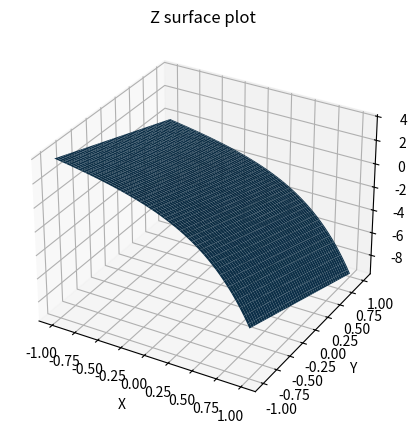

The matplotlib source for this figure:
# -*- coding: utf-8 -*-
"""
Created on Wed Feb 25 10:15:02 2026
@author: andrearaaschou

Task 3: Implicit functions
"""
import numpy as np
import  matplotlib.pyplot as plt
from scipy.optimize import fsolve

def f(x, y, z):
    return x + 2*y + z + np.e**(2*z) - 1

def func(z):
    dzdx = - 1 / (1 + 2*np.e**(2*z))
    dzdy = - 2 / (1 + 2*np.e**(2*z))
    return [dzdx, dzdy]

def taylor_polynomial(z, point=(0, 0) , degree=2):
    def polynomial_return(x, y):
        for i in range(0, degree+1):
            for j in range(0, degree+1-i):
                eee +=1
    return(polynomial_return)


def numerical_partial_wrt_x(f, h=10**(-7)):
    '''
    takes in function and precision and returns function of partial derivative with respect to x 
    '''
    def return_function(x, y, z):
        return((f(x+h, y, z) - f(x,y, z))/h)
    return(return_function)


def numerical_partial_wrt_y(f, h=10**(-7)):
    '''
    takes in function and precision and returns function of partial derivative with respect to y 
    '''
    def return_function(x, y, z):
        return((f(x, y+h, z) - f(x,y, z))/h)
    return(return_function)

def numerical_partial_wrt_z(f, h=10**(-7)):
    '''
    takes in function and precision and returns function of partial derivative with respect to z 
    '''
    def return_function(x, y, z):
        return((f(x, y, z+h) - f(x,y, z))/h)
    return(return_function)

#root = fsolve(func, 0)
x = np.linspace(-1, 1, 100)
y = np.linspace(-1, 1, 100)
X, Y = np.meshgrid(x, y)


root = []
for x_i in x:
    for y_i in y:
        root.append(fsolve(f, 0, args = (x_i,y_i)))
root = np.array(root)
root = np.reshape(root, (100, 100))


# surface plot for z(x,y)
fig = plt.figure(figsize=(12, 5))
ax1 = fig.add_subplot(121, projection='3d')
ax1.plot_surface(X, Y, root)
ax1.set_title(f'Z surface plot')
ax1.set_xlabel('X')
ax1.set_ylabel('Y')
ax1.set_zlabel('Z')

